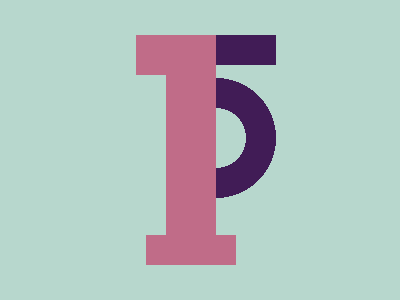

Here is a drawing made with CSS. Write the source that renders it.

<!-- 100% match, 378 characters -->
<div><p><dt><style>&{background:#B7D7CD;body{width:50;height:200;background:#C06C88;margin:35 166;div{width:60;height:30;background:#411C56;margin:0 50;color:#C06C88;box-shadow:-70px 200px,-40px 200px;p{width:40;height:40;background:#C06C88;margin-left:-80}dt{width:60;height:140;background:radial-gradient(circle at 0 70px,#0000 0 30px,#411C56 30px 60px,#0000 0);margin-top:-23
